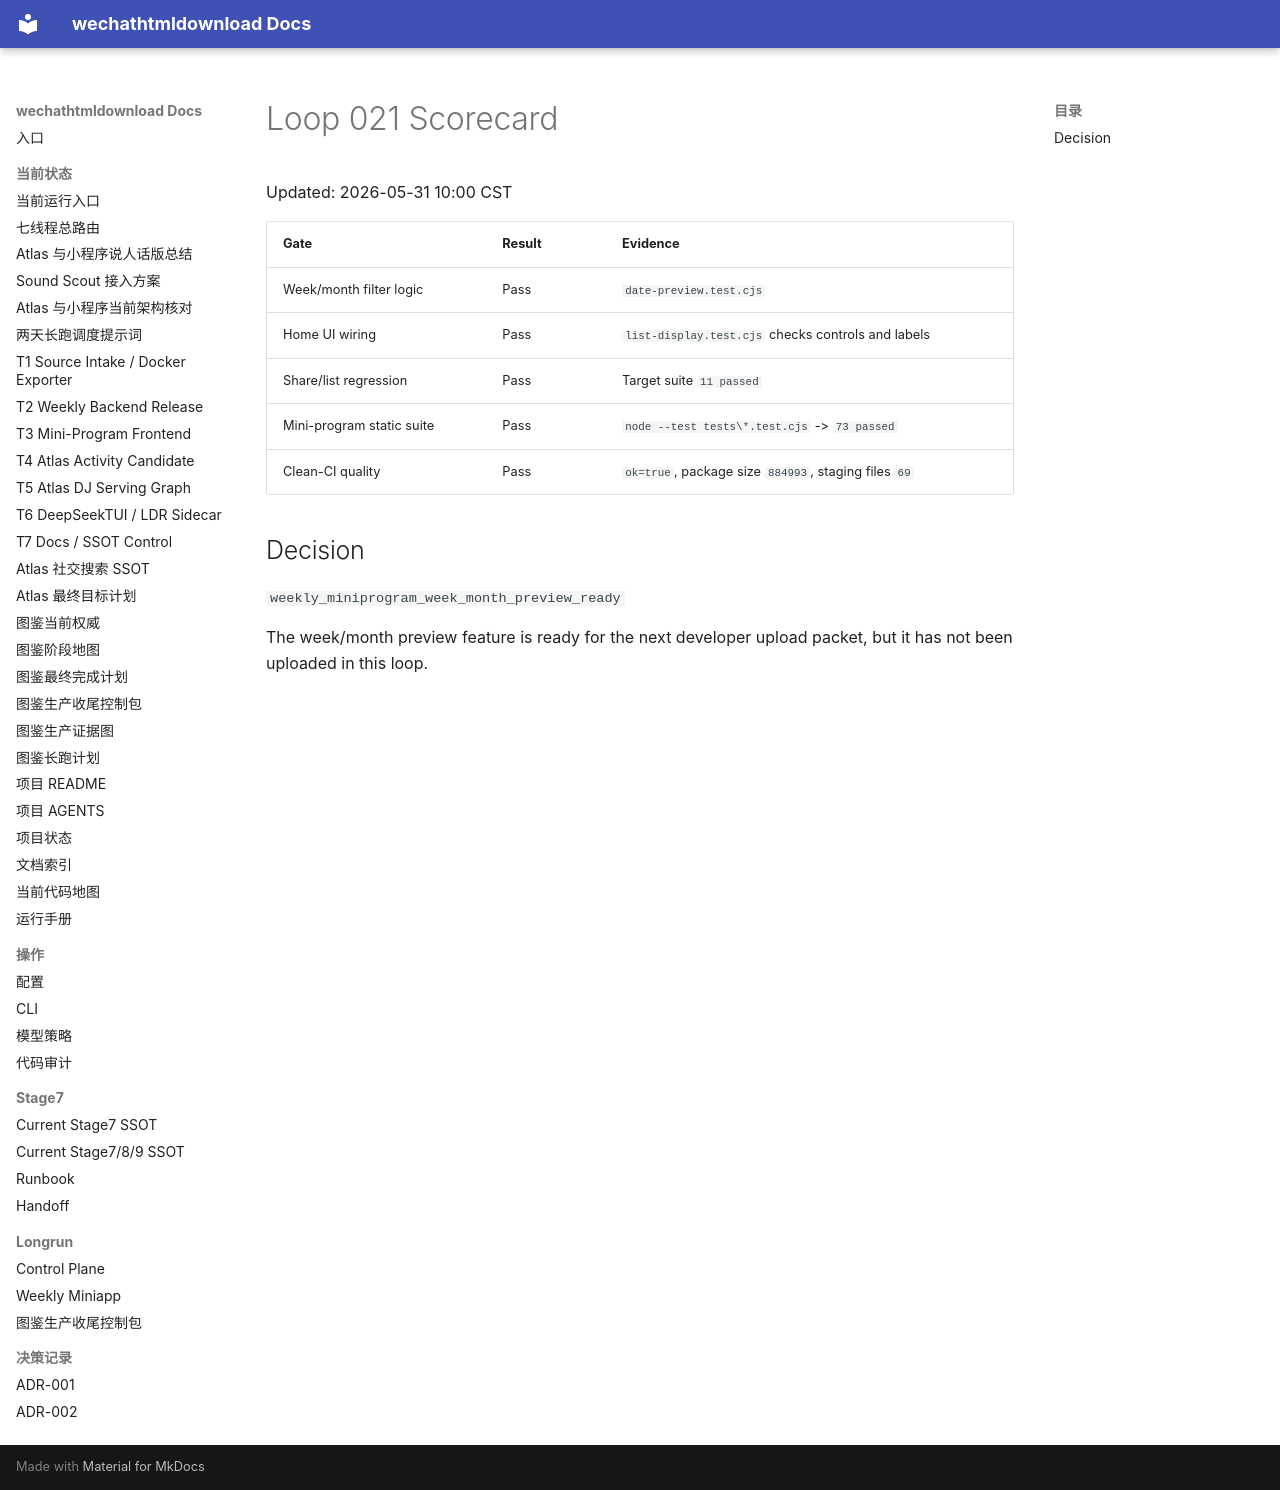

repository: yutianyu111602-glitch/wechathtmldownload · page: longrun/atlas-route-external-db-20260531/loops/loop-021-scorecard.html · generator: mkdocs

# Loop 021 Scorecard

Updated: 2026-05-31 10:00 CST

| Gate | Result | Evidence |
| --- | --- | --- |
| Week/month filter logic | Pass | `date-preview.test.cjs` |
| Home UI wiring | Pass | `list-display.test.cjs` checks controls and labels |
| Share/list regression | Pass | Target suite `11 passed` |
| Mini-program static suite | Pass | `node --test tests\*.test.cjs` -> `73 passed` |
| Clean-CI quality | Pass | `ok=true`, package size `884993`, staging files `69` |

## Decision

`weekly_miniprogram_week_month_preview_ready`

The week/month preview feature is ready for the next developer upload packet, but it has not been uploaded in this loop.
